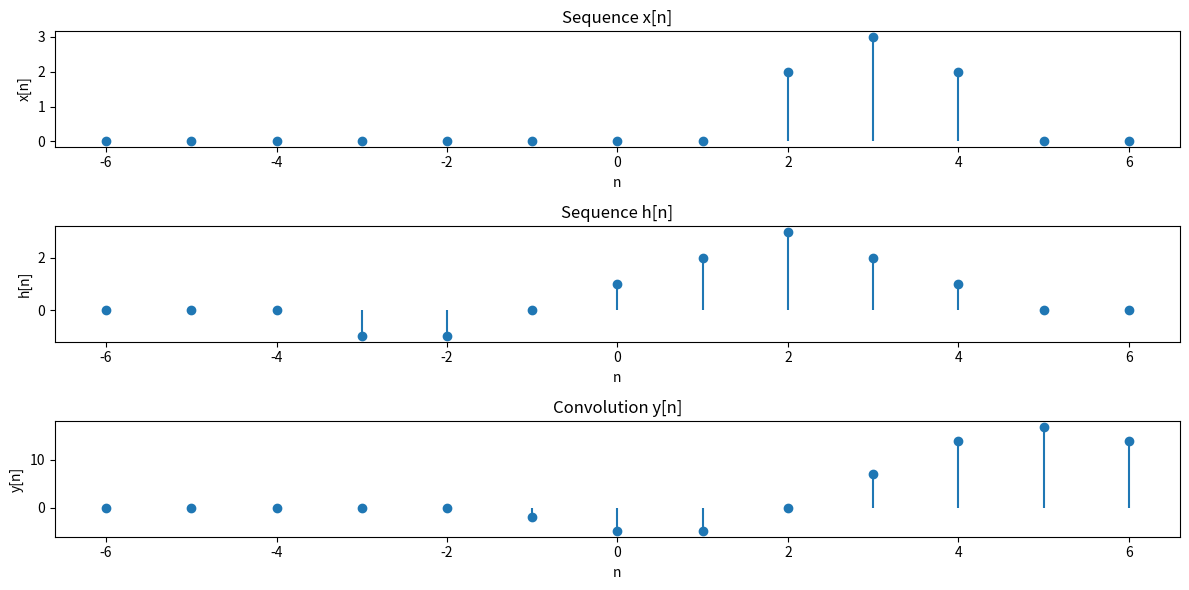

Write the Python code that produced this figure.
import numpy as np
import matplotlib.pyplot as plt

# Define two discrete sequences
n = np.arange(-6, 7)
x = np.array([0,0, 0, 0, 0, 0,0, 0, 2, 3, 2, 0,0])
h = np.array([0,0, 0, -1, -1, 0, 1, 2, 3, 2, 1, 0, 0])


# Perform convolution
y = np.convolve(x, h, mode='same')


plt.figure(figsize=(12, 6))
plt.subplot(3, 1, 1)
plt.stem(n,x, basefmt=" ")  # Plots the x[n] function 
plt.title('Sequence x[n]')
plt.xlabel('n')
plt.ylabel('x[n]')

plt.subplot(3, 1, 2)
plt.stem(n,h, basefmt=" ") # Plots the h[n] function 
plt.title('Sequence h[n]')
plt.xlabel('n')
plt.ylabel('h[n]')

plt.subplot(3, 1, 3)
plt.stem(n,y, basefmt=" ")
plt.title('Convolution y[n]') # Plots the convolution function 
plt.xlabel('n')
plt.ylabel('y[n]')

plt.tight_layout()
plt.show()